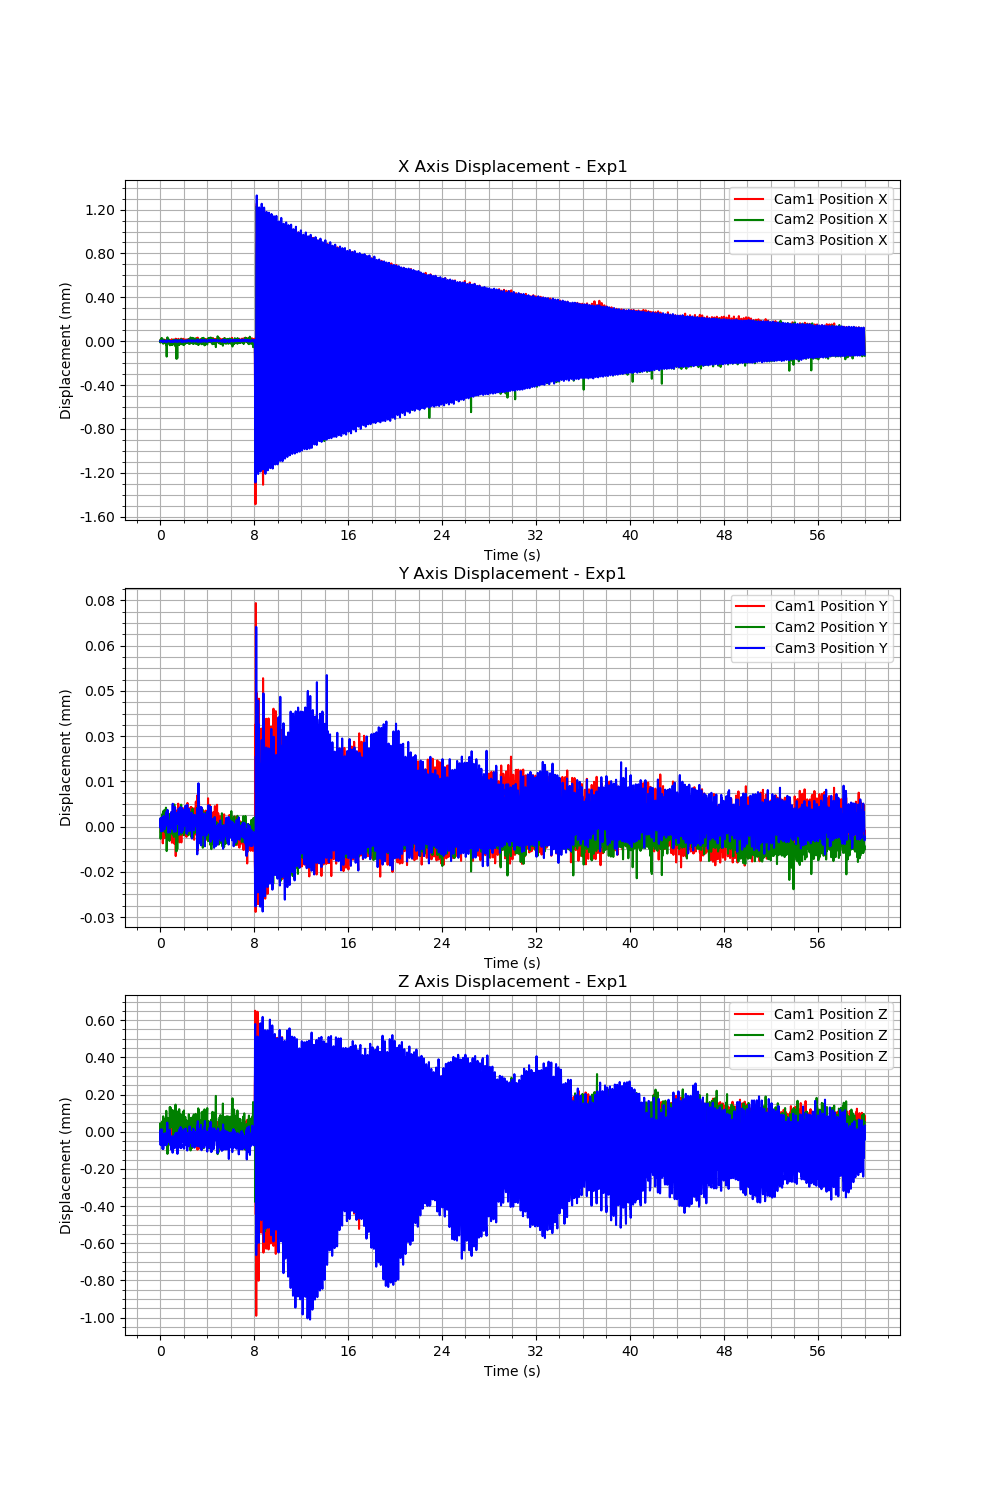

The file beside this chart, header and first rows:
Time (s), Cam1 Fiducial ID, Cam1 Position X, Cam1 Position Y, Cam1 Position Z, Cam1 Rotation X, Cam1 Rotation Y, Cam1 Rotation Z, Cam1 Rotation W, Cam2 Fiducial ID, Cam2 Position X, Cam2 Position Y, Cam2 Position Z, Cam2 Rotation X, Cam2 Rotation Y, Cam2 Rotation Z, Cam2 Rotation W, Cam3 Fiducial ID, Cam3 Position X, Cam3 Position Y, Cam3 Position Z, Cam3 Rotation X, Cam3 Rotation Y, Cam3 Rotation Z
1721025236, 9, 0.07112, -0.014, 0.2478, -0.01613, -0.1318, 0.01909, 0.991, 9, -0.07825, 0.003207, 0.2621, -0.0143, -0.1049, 0.004658, 0.9944, 9, 0.02362, -0.01449, 0.3381, -0.01183, -0.0783, -0.001163
1721025236, 9, 0.07113, -0.014, 0.2478, -0.01619, -0.1318, 0.01877, 0.991, 9, -0.07826, 0.00321, 0.2622, -0.01438, -0.1039, 0.0044, 0.9945, 9, 0.02362, -0.01449, 0.338, -0.01188, -0.07818, -0.001026
1721025236, 9, 0.07111, -0.01399, 0.2478, -0.01615, -0.1319, 0.01884, 0.991, 9, -0.07824, 0.003203, 0.2621, -0.01422, -0.106, 0.004699, 0.9943, 9, 0.02362, -0.01449, 0.338, -0.01171, -0.08062, -0.0004131
1721025236, 9, 0.07112, -0.014, 0.2478, -0.01617, -0.1318, 0.01893, 0.991, 9, -0.07826, 0.003207, 0.2622, -0.01431, -0.1054, 0.005248, 0.9943, 9, 0.02362, -0.01449, 0.3381, -0.01195, -0.07657, -0.001004
1721025236, 9, 0.07111, -0.01399, 0.2477, -0.01621, -0.1327, 0.01891, 0.9908, 9, -0.07824, 0.003209, 0.2621, -0.01435, -0.1057, 0.005074, 0.9943, 9, 0.02363, -0.01449, 0.338, -0.01182, -0.07677, -0.000889
1721025236, 9, 0.07112, -0.01399, 0.2478, -0.01626, -0.1314, 0.01894, 0.991, 9, -0.07823, 0.003209, 0.2621, -0.01429, -0.1061, 0.005085, 0.9942, 9, 0.02363, -0.01449, 0.3381, -0.01192, -0.07682, -0.0009399
1721025236, 9, 0.07112, -0.014, 0.2478, -0.01627, -0.1319, 0.01853, 0.991, 9, -0.07826, 0.00321, 0.2622, -0.01429, -0.1042, 0.006167, 0.9944, 9, 0.02363, -0.01449, 0.338, -0.01175, -0.07832, -0.0001108
1721025236, 9, 0.07112, -0.014, 0.2478, -0.01631, -0.1317, 0.0187, 0.991, 9, -0.07823, 0.003206, 0.2621, -0.01421, -0.1069, 0.00583, 0.9942, 9, 0.02362, -0.01449, 0.3381, -0.01184, -0.07714, -0.0004665
1721025236, 9, 0.07112, -0.01399, 0.2478, -0.01623, -0.132, 0.0186, 0.9909, 9, -0.07825, 0.003207, 0.2621, -0.01428, -0.1049, 0.005182, 0.9944, 9, 0.02363, -0.01449, 0.338, -0.01179, -0.07926, -0.001444
1721025236, 9, 0.07112, -0.014, 0.2478, -0.01621, -0.1319, 0.01886, 0.991, 9, -0.07822, 0.003211, 0.2621, -0.01425, -0.1065, 0.004625, 0.9942, 9, 0.02363, -0.01449, 0.3381, -0.01179, -0.07649, -0.001182
1721025236, 9, 0.07112, -0.014, 0.2478, -0.01625, -0.1316, 0.01869, 0.991, 9, -0.07826, 0.003208, 0.2622, -0.01426, -0.1047, 0.005508, 0.9944, 9, 0.02362, -0.01449, 0.338, -0.01182, -0.07773, -0.0001729
1721025236, 9, 0.07112, -0.014, 0.2478, -0.01621, -0.1318, 0.01847, 0.991, 9, -0.07825, 0.003209, 0.2622, -0.01431, -0.1051, 0.004795, 0.9944, 9, 0.02362, -0.01449, 0.338, -0.01189, -0.07788, -0.0007575
1721025236, 9, 0.07112, -0.014, 0.2478, -0.01623, -0.1319, 0.01865, 0.991, 9, -0.07823, 0.003207, 0.2621, -0.01423, -0.106, 0.005418, 0.9943, 9, 0.02362, -0.01449, 0.338, -0.01163, -0.07881, 0.002034
1721025236, 9, 0.07112, -0.014, 0.2478, -0.01621, -0.1317, 0.01897, 0.991, 9, -0.07825, 0.003208, 0.2621, -0.01422, -0.107, 0.005452, 0.9941, 9, 0.02362, -0.01449, 0.338, -0.01192, -0.07941, -0.0009856
1721025236, 9, 0.07112, -0.014, 0.2478, -0.01625, -0.1317, 0.01894, 0.991, 9, -0.07826, 0.003212, 0.2622, -0.01427, -0.1044, 0.004492, 0.9944, 9, 0.02363, -0.01449, 0.338, -0.01184, -0.07858, -0.001169
1721025236, 9, 0.07111, -0.014, 0.2478, -0.01621, -0.132, 0.01879, 0.9909, 9, -0.07827, 0.003209, 0.2622, -0.01433, -0.1039, 0.005089, 0.9945, 9, 0.02362, -0.01449, 0.338, -0.01166, -0.08072, -0.0004058
1721025236, 9, 0.07113, -0.014, 0.2478, -0.01623, -0.1315, 0.01888, 0.991, 9, -0.07827, 0.003208, 0.2622, -0.01419, -0.1045, 0.005667, 0.9944, 9, 0.02362, -0.01449, 0.338, -0.01175, -0.07948, 0.0004672
1721025236, 9, 0.07111, -0.014, 0.2478, -0.0162, -0.1321, 0.01891, 0.9909, 9, -0.07825, 0.003213, 0.2622, -0.0144, -0.106, 0.004859, 0.9942, 9, 0.02363, -0.01449, 0.338, -0.01183, -0.07817, -0.0007232
1721025236, 9, 0.07112, -0.014, 0.2478, -0.01615, -0.1322, 0.01878, 0.9909, 9, -0.07824, 0.003209, 0.2621, -0.01398, -0.1064, 0.00559, 0.9942, 9, 0.02363, -0.01449, 0.3381, -0.01179, -0.07926, -0.001256
1721025236, 9, 0.07112, -0.014, 0.2478, -0.01626, -0.1319, 0.01849, 0.991, 9, -0.07827, 0.003207, 0.2622, -0.01439, -0.1049, 0.00456, 0.9944, 9, 0.02362, -0.01449, 0.338, -0.01181, -0.07839, -0.0003075
1721025236, 9, 0.07113, -0.014, 0.2478, -0.01616, -0.1315, 0.01855, 0.991, 9, -0.07824, 0.003208, 0.2621, -0.01428, -0.1059, 0.005347, 0.9943, 9, 0.02363, -0.01449, 0.338, -0.01188, -0.0778, -0.001241
1721025236, 9, 0.07113, -0.014, 0.2478, -0.01621, -0.1316, 0.01864, 0.991, 9, -0.07824, 0.003213, 0.2621, -0.01424, -0.1053, 0.005488, 0.9943, 9, 0.02362, -0.01449, 0.338, -0.01185, -0.07749, -0.0001326
1721025236, 9, 0.07112, -0.014, 0.2478, -0.01618, -0.1316, 0.01879, 0.991, 9, -0.07827, 0.00321, 0.2622, -0.01424, -0.1053, 0.005209, 0.9943, 9, 0.02363, -0.01449, 0.3381, -0.01185, -0.07764, -0.002136
1721025236, 9, 0.07113, -0.014, 0.2478, -0.01624, -0.1316, 0.01843, 0.991, 9, -0.07827, 0.003205, 0.2622, -0.01426, -0.1044, 0.004977, 0.9944, 9, 0.02363, -0.01449, 0.338, -0.01188, -0.07821, -0.001403
1721025236, 9, 0.07112, -0.014, 0.2478, -0.0162, -0.1315, 0.01817, 0.991, 9, -0.07825, 0.003208, 0.2621, -0.01425, -0.1054, 0.004729, 0.9943, 9, 0.02362, -0.01449, 0.338, -0.01179, -0.07962, -0.000836
1721025236, 9, 0.0711, -0.01399, 0.2477, -0.01609, -0.1325, 0.01834, 0.9909, 9, -0.07826, 0.003214, 0.2622, -0.01437, -0.1041, 0.005134, 0.9944, 9, 0.02362, -0.01449, 0.338, -0.01168, -0.07941, 0.0001656
1721025236, 9, 0.07111, -0.014, 0.2478, -0.01614, -0.132, 0.01875, 0.9909, 9, -0.07826, 0.003208, 0.2622, -0.01431, -0.1043, 0.004969, 0.9944, 9, 0.02363, -0.01449, 0.3381, -0.01189, -0.07935, -0.002362
1721025236, 9, 0.07112, -0.014, 0.2478, -0.01615, -0.1319, 0.01871, 0.991, 9, -0.07825, 0.003205, 0.2621, -0.01407, -0.1055, 0.005655, 0.9943, 9, 0.02362, -0.01449, 0.338, -0.01188, -0.07904, -0.002154
1721025236, 9, 0.07111, -0.01399, 0.2478, -0.01621, -0.132, 0.01854, 0.9909, 9, -0.07825, 0.00321, 0.2621, -0.01434, -0.1058, 0.006044, 0.9943, 9, 0.02362, -0.01449, 0.338, -0.01172, -0.08065, -0.0002344
1721025236, 9, 0.07113, -0.014, 0.2478, -0.01621, -0.1315, 0.01869, 0.991, 9, -0.07827, 0.003206, 0.2622, -0.01421, -0.1042, 0.005219, 0.9944, 9, 0.02362, -0.01449, 0.338, -0.01178, -0.07803, 3.6546223196395535e-05
1721025236, 9, 0.07111, -0.01399, 0.2478, -0.01626, -0.1321, 0.01893, 0.9909, 9, -0.07825, 0.003205, 0.2622, -0.01432, -0.105, 0.004626, 0.9944, 9, 0.02362, -0.01449, 0.338, -0.01167, -0.07733, 0.001161
1721025236, 9, 0.07112, -0.014, 0.2478, -0.01623, -0.1318, 0.01863, 0.991, 9, -0.07828, 0.003205, 0.2623, -0.01425, -0.1035, 0.005392, 0.9945, 9, 0.02363, -0.01449, 0.338, -0.0118, -0.07899, -0.00107
1721025236, 9, 0.07111, -0.014, 0.2478, -0.01619, -0.1321, 0.01898, 0.9909, 9, -0.07825, 0.003207, 0.2621, -0.01412, -0.1052, 0.005029, 0.9943, 9, 0.02362, -0.01449, 0.338, -0.0119, -0.07916, -0.001548
1721025236, 9, 0.07112, -0.014, 0.2478, -0.01619, -0.1318, 0.0187, 0.991, 9, -0.07839, 0.003199, 0.2621, -0.01116, 0.1061, 0.02191, 0.994, 9, 0.02363, -0.01449, 0.338, -0.01176, -0.0777, 0.001267
1721025236, 9, 0.07112, -0.014, 0.2478, -0.01614, -0.132, 0.01876, 0.9909, 9, -0.07825, 0.003204, 0.2622, -0.01413, -0.1054, 0.005721, 0.9943, 9, 0.02363, -0.01449, 0.338, -0.01184, -0.07808, -0.0007285
1721025236, 9, 0.07112, -0.014, 0.2478, -0.01628, -0.1313, 0.01881, 0.991, 9, -0.07826, 0.003205, 0.2622, -0.01441, -0.1041, 0.005834, 0.9944, 9, 0.02362, -0.01449, 0.338, -0.01182, -0.07924, -0.001153
1721025236, 9, 0.07111, -0.014, 0.2478, -0.01614, -0.1321, 0.01892, 0.9909, 9, -0.07827, 0.003209, 0.2622, -0.01428, -0.1042, 0.005465, 0.9944, 9, 0.02363, -0.01449, 0.3381, -0.01192, -0.07642, -0.001555
1721025236, 9, 0.07113, -0.014, 0.2478, -0.01624, -0.1314, 0.01812, 0.991, 9, -0.07822, 0.00321, 0.262, -0.01427, -0.1073, 0.005524, 0.9941, 9, 0.02362, -0.01449, 0.338, -0.0119, -0.07794, -0.0007913
1721025236, 9, 0.07111, -0.014, 0.2478, -0.01615, -0.1319, 0.01888, 0.991, 9, -0.07827, 0.003209, 0.2622, -0.01422, -0.1057, 0.005292, 0.9943, 9, 0.02362, -0.01449, 0.338, -0.01176, -0.07759, 0.0001662
1721025237, 9, 0.07111, -0.014, 0.2478, -0.01613, -0.1325, 0.01898, 0.9909, 9, -0.07826, 0.003205, 0.2622, -0.01421, -0.1053, 0.0053, 0.9943, 9, 0.02362, -0.01449, 0.338, -0.01185, -0.07825, -0.001814
1721025237, 9, 0.07111, -0.014, 0.2478, -0.0161, -0.1321, 0.01898, 0.9909, 9, -0.07827, 0.003206, 0.2622, -0.01428, -0.1044, 0.005238, 0.9944, 9, 0.02362, -0.01449, 0.338, -0.01179, -0.07838, -0.0003574
1721025237, 9, 0.07112, -0.01399, 0.2478, -0.01621, -0.1321, 0.01867, 0.9909, 9, -0.07825, 0.003207, 0.2622, -0.01428, -0.1052, 0.005316, 0.9943, 9, 0.02362, -0.01449, 0.338, -0.01181, -0.07741, 0.0004551
1721025237, 9, 0.07111, -0.014, 0.2478, -0.01616, -0.1322, 0.01927, 0.9909, 9, -0.07823, 0.003206, 0.2621, -0.01428, -0.1065, 0.00538, 0.9942, 9, 0.02362, -0.01449, 0.338, -0.01179, -0.07742, 0.0002435
1721025237, 9, 0.07112, -0.014, 0.2478, -0.01615, -0.1316, 0.01876, 0.991, 9, -0.07825, 0.003204, 0.2622, -0.01425, -0.105, 0.005564, 0.9944, 9, 0.02363, -0.01449, 0.338, -0.01192, -0.07853, -0.002665
1721025237, 9, 0.07112, -0.01399, 0.2477, -0.01628, -0.132, 0.01879, 0.9909, 9, -0.07826, 0.003208, 0.2622, -0.01413, -0.1045, 0.005133, 0.9944, 9, 0.02363, -0.01449, 0.338, -0.0119, -0.07713, -0.001328
1721025237, 9, 0.07112, -0.014, 0.2478, -0.01618, -0.1317, 0.01874, 0.991, 9, -0.07826, 0.003212, 0.2622, -0.0143, -0.1038, 0.005733, 0.9945, 9, 0.02363, -0.01449, 0.338, -0.01187, -0.07745, -0.001221
1721025237, 9, 0.07112, -0.014, 0.2478, -0.01625, -0.1321, 0.01874, 0.9909, 9, -0.07825, 0.003209, 0.2621, -0.01422, -0.1054, 0.005519, 0.9943, 9, 0.02363, -0.01449, 0.338, -0.0118, -0.07932, -0.0009718
1721025237, 9, 0.07112, -0.01399, 0.2478, -0.01623, -0.1318, 0.01878, 0.991, 9, -0.07826, 0.003203, 0.2622, -0.0143, -0.1039, 0.004949, 0.9945, 9, 0.02362, -0.01449, 0.338, -0.01171, -0.0795, -0.0008081
1721025237, 9, 0.07111, -0.01399, 0.2478, -0.0162, -0.1319, 0.01888, 0.9909, 9, -0.07826, 0.003209, 0.2622, -0.01446, -0.1044, 0.004965, 0.9944, 9, 0.02363, -0.01449, 0.3381, -0.01186, -0.07849, -0.001266
1721025237, 9, 0.07112, -0.014, 0.2478, -0.01614, -0.1319, 0.0189, 0.9909, 9, -0.07829, 0.003208, 0.2623, -0.0142, -0.1031, 0.00562, 0.9946, 9, 0.02363, -0.01449, 0.3381, -0.01192, -0.07846, -0.002047
1721025237, 9, 0.07111, -0.014, 0.2478, -0.01615, -0.132, 0.01849, 0.9909, 9, -0.07825, 0.00321, 0.2622, -0.01427, -0.1045, 0.004244, 0.9944, 9, 0.02362, -0.01449, 0.338, -0.01176, -0.0779, 5.237320444659742e-05
1721025237, 9, 0.07112, -0.014, 0.2478, -0.0162, -0.1316, 0.01884, 0.991, 9, -0.07827, 0.003206, 0.2622, -0.01429, -0.1045, 0.00498, 0.9944, 9, 0.02362, -0.01449, 0.338, -0.0118, -0.07904, -0.0007812
1721025237, 9, 0.07111, -0.014, 0.2478, -0.01616, -0.132, 0.01949, 0.9909, 9, -0.07827, 0.003207, 0.2622, -0.0141, -0.1041, 0.005747, 0.9944, 9, 0.02362, -0.01449, 0.338, -0.01176, -0.07894, -0.0001005
1721025237, 9, 0.07111, -0.014, 0.2478, -0.01614, -0.1318, 0.01933, 0.991, 9, -0.07829, 0.003209, 0.2623, -0.01411, -0.1032, 0.005711, 0.9945, 9, 0.02362, -0.01449, 0.338, -0.01167, -0.07965, 6.783989520350862e-05
1721025237, 9, 0.07112, -0.01399, 0.2478, -0.01616, -0.1314, 0.01876, 0.991, 9, -0.07827, 0.003208, 0.2622, -0.01427, -0.104, 0.004876, 0.9945, 9, 0.02362, -0.01449, 0.338, -0.01183, -0.08039, -0.002554
1721025237, 9, 0.07111, -0.01399, 0.2477, -0.0162, -0.1323, 0.01892, 0.9909, 9, -0.07827, 0.003208, 0.2622, -0.01435, -0.1042, 0.003903, 0.9944, 9, 0.02362, -0.01449, 0.338, -0.0117, -0.07962, 0.001058
1721025237, 9, 0.07112, -0.014, 0.2478, -0.01621, -0.1316, 0.01929, 0.991, 9, -0.07827, 0.003209, 0.2622, -0.01414, -0.1043, 0.005014, 0.9944, 9, 0.02362, -0.01449, 0.338, -0.01186, -0.07868, -0.001631
1721025237, 9, 0.07112, -0.01399, 0.2478, -0.01613, -0.1318, 0.01883, 0.991, 9, -0.07826, 0.003209, 0.2622, -0.01421, -0.1054, 0.005136, 0.9943, 9, 0.02363, -0.01449, 0.338, -0.01191, -0.07694, -0.001129
1721025237, 9, 0.07113, -0.01399, 0.2478, -0.01633, -0.1314, 0.01877, 0.991, 9, -0.07828, 0.003205, 0.2622, -0.01414, -0.1043, 0.004031, 0.9944, 9, 0.02363, -0.01449, 0.338, -0.0118, -0.07923, -0.0007674
1721025237, 9, 0.07114, -0.014, 0.2478, -0.01625, -0.131, 0.01871, 0.9911, 9, -0.07826, 0.00321, 0.2622, -0.01439, -0.1043, 0.005629, 0.9944, 9, 0.02362, -0.01449, 0.338, -0.01175, -0.07934, -2.8557871055444368e-05
... 3,538 more rows
